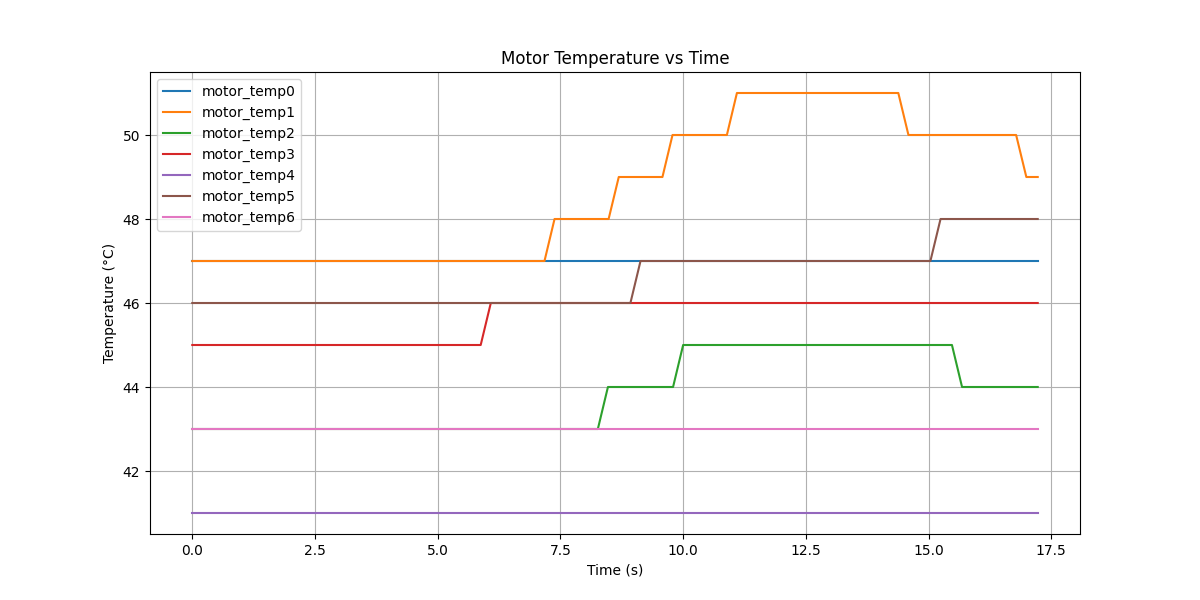

The data file committed next to this chart (first rows):
time, step, sensor_id, joint0, joint1, joint2, joint3, joint4, joint5, joint6, motor_temp0, motor_temp1, motor_temp2, motor_temp3, motor_temp4, motor_temp5, motor_temp6, sensor_temp, p0, p1, p2, p3, p4, p5
1773868799, 0.0, 0, 0.0, -0.1918, 0.525, -0.471, -0.525, -0.471, -0.525, 47.0, 47.0, 43.0, 45.0, 41.0, 46.0, 43.0, 39.0, 7.6, 0, 7.962, 0, 0, 0
1773868799, 0.0, 1, 0.0, -0.1918, 0.525, -0.471, -0.525, -0.471, -0.525, 47.0, 47.0, 43.0, 45.0, 41.0, 46.0, 43.0, 0.0, 0, 0, 0, 7.733, 0, 0
1773868799, 0.0, 2, 0.0, -0.1918, 0.525, -0.471, -0.525, -0.471, -0.525, 47.0, 47.0, 43.0, 45.0, 41.0, 46.0, 43.0, 37.0, 7.677, 0, 7.786, 0, 0, 0
1773868799, 0.0, 3, 0.0, -0.1918, 0.525, -0.471, -0.525, -0.471, -0.525, 47.0, 47.0, 43.0, 45.0, 41.0, 46.0, 43.0, 0.0, 0, 0, 0, 7.459, 0, 0
1773868799, 0.0, 4, 0.0, -0.1918, 0.525, -0.471, -0.525, -0.471, -0.525, 47.0, 47.0, 43.0, 45.0, 41.0, 46.0, 43.0, 38.0, 8.336, 0, 7.462, 0, 0, 0
1773868799, 0.0, 5, 0.0, -0.1918, 0.525, -0.471, -0.525, -0.471, -0.525, 47.0, 47.0, 43.0, 45.0, 41.0, 46.0, 43.0, 0.0, 0, 0, 0, 7.46, 0, 0
1773868799, 0.0, 6, 0.0, -0.1918, 0.525, -0.471, -0.525, -0.471, -0.525, 47.0, 47.0, 43.0, 45.0, 41.0, 46.0, 43.0, 41.0, 7.931, 0, 7.554, 0, 0, 0
1773868799, 0.0, 7, 0.0, -0.1918, 0.525, -0.471, -0.525, -0.471, -0.525, 47.0, 47.0, 43.0, 45.0, 41.0, 46.0, 43.0, 41.0, 7.498, 0, 7.678, 0, 0, 0
1773868799, 0.0, 8, 0.0, -0.1918, 0.525, -0.471, -0.525, -0.471, -0.525, 47.0, 47.0, 43.0, 45.0, 41.0, 46.0, 43.0, 41.0, 7.469, 0, 7.478, 0, 0, 0
1773868799, 0.02564, 0, 0.0, -0.16, 0.5564, -0.4992, -0.5564, -0.4992, -0.5564, 47.0, 47.0, 43.0, 45.0, 41.0, 46.0, 43.0, 39.0, 7.6, 0, 7.962, 0, 0, 0
1773868799, 0.02564, 1, 0.0, -0.16, 0.5564, -0.4992, -0.5564, -0.4992, -0.5564, 47.0, 47.0, 43.0, 45.0, 41.0, 46.0, 43.0, 0.0, 0, 0, 0, 7.733, 0, 0
1773868799, 0.02564, 2, 0.0, -0.16, 0.5564, -0.4992, -0.5564, -0.4992, -0.5564, 47.0, 47.0, 43.0, 45.0, 41.0, 46.0, 43.0, 37.0, 7.678, 0, 7.786, 0, 0, 0
1773868799, 0.02564, 3, 0.0, -0.16, 0.5564, -0.4992, -0.5564, -0.4992, -0.5564, 47.0, 47.0, 43.0, 45.0, 41.0, 46.0, 43.0, 0.0, 0, 0, 0, 7.459, 0, 0
1773868799, 0.02564, 4, 0.0, -0.16, 0.5564, -0.4992, -0.5564, -0.4992, -0.5564, 47.0, 47.0, 43.0, 45.0, 41.0, 46.0, 43.0, 38.0, 8.336, 0, 7.462, 0, 0, 0
1773868799, 0.02564, 5, 0.0, -0.16, 0.5564, -0.4992, -0.5564, -0.4992, -0.5564, 47.0, 47.0, 43.0, 45.0, 41.0, 46.0, 43.0, 0.0, 0, 0, 0, 7.46, 0, 0
1773868799, 0.02564, 6, 0.0, -0.16, 0.5564, -0.4992, -0.5564, -0.4992, -0.5564, 47.0, 47.0, 43.0, 45.0, 41.0, 46.0, 43.0, 41.0, 7.933, 0, 7.556, 0, 0, 0
1773868799, 0.02564, 7, 0.0, -0.16, 0.5564, -0.4992, -0.5564, -0.4992, -0.5564, 47.0, 47.0, 43.0, 45.0, 41.0, 46.0, 43.0, 41.0, 7.497, 0, 7.678, 0, 0, 0
1773868799, 0.02564, 8, 0.0, -0.16, 0.5564, -0.4992, -0.5564, -0.4992, -0.5564, 47.0, 47.0, 43.0, 45.0, 41.0, 46.0, 43.0, 41.0, 7.47, 0, 7.478, 0, 0, 0
1773868799, 0.05128, 0, 0.0, -0.1281, 0.5878, -0.5274, -0.5878, -0.5274, -0.5878, 47.0, 47.0, 43.0, 45.0, 41.0, 46.0, 43.0, 39.0, 7.6, 0, 7.962, 0, 0, 0
1773868799, 0.05128, 1, 0.0, -0.1281, 0.5878, -0.5274, -0.5878, -0.5274, -0.5878, 47.0, 47.0, 43.0, 45.0, 41.0, 46.0, 43.0, 0.0, 0, 0, 0, 7.733, 0, 0
1773868799, 0.05128, 2, 0.0, -0.1281, 0.5878, -0.5274, -0.5878, -0.5274, -0.5878, 47.0, 47.0, 43.0, 45.0, 41.0, 46.0, 43.0, 37.0, 7.678, 0, 7.786, 0, 0, 0
1773868799, 0.05128, 3, 0.0, -0.1281, 0.5878, -0.5274, -0.5878, -0.5274, -0.5878, 47.0, 47.0, 43.0, 45.0, 41.0, 46.0, 43.0, 0.0, 0, 0, 0, 7.459, 0, 0
1773868799, 0.05128, 4, 0.0, -0.1281, 0.5878, -0.5274, -0.5878, -0.5274, -0.5878, 47.0, 47.0, 43.0, 45.0, 41.0, 46.0, 43.0, 38.0, 8.336, 0, 7.462, 0, 0, 0
1773868799, 0.05128, 5, 0.0, -0.1281, 0.5878, -0.5274, -0.5878, -0.5274, -0.5878, 47.0, 47.0, 43.0, 45.0, 41.0, 46.0, 43.0, 0.0, 0, 0, 0, 7.46, 0, 0
1773868799, 0.05128, 6, 0.0, -0.1281, 0.5878, -0.5274, -0.5878, -0.5274, -0.5878, 47.0, 47.0, 43.0, 45.0, 41.0, 46.0, 43.0, 41.0, 7.933, 0, 7.556, 0, 0, 0
1773868799, 0.05128, 7, 0.0, -0.1281, 0.5878, -0.5274, -0.5878, -0.5274, -0.5878, 47.0, 47.0, 43.0, 45.0, 41.0, 46.0, 43.0, 41.0, 7.497, 0, 7.678, 0, 0, 0
1773868799, 0.05128, 8, 0.0, -0.1281, 0.5878, -0.5274, -0.5878, -0.5274, -0.5878, 47.0, 47.0, 43.0, 45.0, 41.0, 46.0, 43.0, 41.0, 7.47, 0, 7.478, 0, 0, 0
1773868799, 0.07692, 0, 0.0, -0.09628, 0.6192, -0.5555, -0.6192, -0.5555, -0.6192, 47.0, 47.0, 43.0, 45.0, 41.0, 46.0, 43.0, 39.0, 7.6, 0, 7.961, 0, 0, 0
1773868799, 0.07692, 1, 0.0, -0.09628, 0.6192, -0.5555, -0.6192, -0.5555, -0.6192, 47.0, 47.0, 43.0, 45.0, 41.0, 46.0, 43.0, 0.0, 0, 0, 0, 7.734, 0, 0
1773868799, 0.07692, 2, 0.0, -0.09628, 0.6192, -0.5555, -0.6192, -0.5555, -0.6192, 47.0, 47.0, 43.0, 45.0, 41.0, 46.0, 43.0, 37.0, 7.678, 0, 7.786, 0, 0, 0
1773868799, 0.07692, 3, 0.0, -0.09628, 0.6192, -0.5555, -0.6192, -0.5555, -0.6192, 47.0, 47.0, 43.0, 45.0, 41.0, 46.0, 43.0, 0.0, 0, 0, 0, 7.46, 0, 0
1773868799, 0.07692, 4, 0.0, -0.09628, 0.6192, -0.5555, -0.6192, -0.5555, -0.6192, 47.0, 47.0, 43.0, 45.0, 41.0, 46.0, 43.0, 38.0, 8.335, 0, 7.462, 0, 0, 0
1773868799, 0.07692, 5, 0.0, -0.09628, 0.6192, -0.5555, -0.6192, -0.5555, -0.6192, 47.0, 47.0, 43.0, 45.0, 41.0, 46.0, 43.0, 0.0, 0, 0, 0, 7.461, 0, 0
1773868799, 0.07692, 6, 0.0, -0.09628, 0.6192, -0.5555, -0.6192, -0.5555, -0.6192, 47.0, 47.0, 43.0, 45.0, 41.0, 46.0, 43.0, 41.0, 7.933, 0, 7.554, 0, 0, 0
1773868799, 0.07692, 7, 0.0, -0.09628, 0.6192, -0.5555, -0.6192, -0.5555, -0.6192, 47.0, 47.0, 43.0, 45.0, 41.0, 46.0, 43.0, 41.0, 7.497, 0, 7.678, 0, 0, 0
1773868799, 0.07692, 8, 0.0, -0.09628, 0.6192, -0.5555, -0.6192, -0.5555, -0.6192, 47.0, 47.0, 43.0, 45.0, 41.0, 46.0, 43.0, 41.0, 7.469, 0, 7.478, 0, 0, 0
1773868800, 0.1026, 0, 0.0, -0.06444, 0.6506, -0.5837, -0.6506, -0.5837, -0.6506, 47.0, 47.0, 43.0, 45.0, 41.0, 46.0, 43.0, 39.0, 7.6, 0, 7.962, 0, 0, 0
1773868800, 0.1026, 1, 0.0, -0.06444, 0.6506, -0.5837, -0.6506, -0.5837, -0.6506, 47.0, 47.0, 43.0, 45.0, 41.0, 46.0, 43.0, 0.0, 0, 0, 0, 7.734, 0, 0
1773868800, 0.1026, 2, 0.0, -0.06444, 0.6506, -0.5837, -0.6506, -0.5837, -0.6506, 47.0, 47.0, 43.0, 45.0, 41.0, 46.0, 43.0, 37.0, 7.678, 0, 7.786, 0, 0, 0
1773868800, 0.1026, 3, 0.0, -0.06444, 0.6506, -0.5837, -0.6506, -0.5837, -0.6506, 47.0, 47.0, 43.0, 45.0, 41.0, 46.0, 43.0, 0.0, 0, 0, 0, 7.46, 0, 0
1773868800, 0.1026, 4, 0.0, -0.06444, 0.6506, -0.5837, -0.6506, -0.5837, -0.6506, 47.0, 47.0, 43.0, 45.0, 41.0, 46.0, 43.0, 38.0, 8.337, 0, 7.463, 0, 0, 0
1773868800, 0.1026, 5, 0.0, -0.06444, 0.6506, -0.5837, -0.6506, -0.5837, -0.6506, 47.0, 47.0, 43.0, 45.0, 41.0, 46.0, 43.0, 0.0, 0, 0, 0, 7.46, 0, 0
1773868800, 0.1026, 6, 0.0, -0.06444, 0.6506, -0.5837, -0.6506, -0.5837, -0.6506, 47.0, 47.0, 43.0, 45.0, 41.0, 46.0, 43.0, 41.0, 7.933, 0, 7.555, 0, 0, 0
1773868800, 0.1026, 7, 0.0, -0.06444, 0.6506, -0.5837, -0.6506, -0.5837, -0.6506, 47.0, 47.0, 43.0, 45.0, 41.0, 46.0, 43.0, 41.0, 7.497, 0, 7.678, 0, 0, 0
1773868800, 0.1026, 8, 0.0, -0.06444, 0.6506, -0.5837, -0.6506, -0.5837, -0.6506, 47.0, 47.0, 43.0, 45.0, 41.0, 46.0, 43.0, 41.0, 7.47, 0, 7.477, 0, 0, 0
1773868800, 0.1282, 0, 0.0, -0.03259, 0.6821, -0.6119, -0.6821, -0.6119, -0.6821, 47.0, 47.0, 43.0, 45.0, 41.0, 46.0, 43.0, 39.0, 7.601, 0, 7.962, 0, 0, 0
1773868800, 0.1282, 1, 0.0, -0.03259, 0.6821, -0.6119, -0.6821, -0.6119, -0.6821, 47.0, 47.0, 43.0, 45.0, 41.0, 46.0, 43.0, 0.0, 0, 0, 0, 7.732, 0, 0
1773868800, 0.1282, 2, 0.0, -0.03259, 0.6821, -0.6119, -0.6821, -0.6119, -0.6821, 47.0, 47.0, 43.0, 45.0, 41.0, 46.0, 43.0, 37.0, 7.678, 0, 7.786, 0, 0, 0
1773868800, 0.1282, 3, 0.0, -0.03259, 0.6821, -0.6119, -0.6821, -0.6119, -0.6821, 47.0, 47.0, 43.0, 45.0, 41.0, 46.0, 43.0, 0.0, 0, 0, 0, 7.46, 0, 0
1773868800, 0.1282, 4, 0.0, -0.03259, 0.6821, -0.6119, -0.6821, -0.6119, -0.6821, 47.0, 47.0, 43.0, 45.0, 41.0, 46.0, 43.0, 38.0, 8.337, 0, 7.461, 0, 0, 0
1773868800, 0.1282, 5, 0.0, -0.03259, 0.6821, -0.6119, -0.6821, -0.6119, -0.6821, 47.0, 47.0, 43.0, 45.0, 41.0, 46.0, 43.0, 0.0, 0, 0, 0, 7.461, 0, 0
1773868800, 0.1282, 6, 0.0, -0.03259, 0.6821, -0.6119, -0.6821, -0.6119, -0.6821, 47.0, 47.0, 43.0, 45.0, 41.0, 46.0, 43.0, 41.0, 7.933, 0, 7.554, 0, 0, 0
1773868800, 0.1282, 7, 0.0, -0.03259, 0.6821, -0.6119, -0.6821, -0.6119, -0.6821, 47.0, 47.0, 43.0, 45.0, 41.0, 46.0, 43.0, 41.0, 7.497, 0, 7.678, 0, 0, 0
1773868800, 0.1282, 8, 0.0, -0.03259, 0.6821, -0.6119, -0.6821, -0.6119, -0.6821, 47.0, 47.0, 43.0, 45.0, 41.0, 46.0, 43.0, 41.0, 7.47, 0, 7.476, 0, 0, 0
1773868800, 0.1538, 0, 0.0, -0.0007538, 0.7135, -0.6401, -0.7135, -0.6401, -0.7135, 47.0, 47.0, 43.0, 45.0, 41.0, 46.0, 43.0, 39.0, 7.6, 0, 7.962, 0, 0, 0
1773868800, 0.1538, 1, 0.0, -0.0007538, 0.7135, -0.6401, -0.7135, -0.6401, -0.7135, 47.0, 47.0, 43.0, 45.0, 41.0, 46.0, 43.0, 0.0, 0, 0, 0, 7.731, 0, 0
1773868800, 0.1538, 2, 0.0, -0.0007538, 0.7135, -0.6401, -0.7135, -0.6401, -0.7135, 47.0, 47.0, 43.0, 45.0, 41.0, 46.0, 43.0, 37.0, 7.677, 0, 7.787, 0, 0, 0
1773868800, 0.1538, 3, 0.0, -0.0007538, 0.7135, -0.6401, -0.7135, -0.6401, -0.7135, 47.0, 47.0, 43.0, 45.0, 41.0, 46.0, 43.0, 0.0, 0, 0, 0, 7.46, 0, 0
1773868800, 0.1538, 4, 0.0, -0.0007538, 0.7135, -0.6401, -0.7135, -0.6401, -0.7135, 47.0, 47.0, 43.0, 45.0, 41.0, 46.0, 43.0, 38.0, 8.336, 0, 7.461, 0, 0, 0
1773868800, 0.1538, 5, 0.0, -0.0007538, 0.7135, -0.6401, -0.7135, -0.6401, -0.7135, 47.0, 47.0, 43.0, 45.0, 41.0, 46.0, 43.0, 0.0, 0, 0, 0, 7.46, 0, 0
... 660 more rows
